Image classification data set "processed_dataset" (sakanaowo/DragonFruit on GitHub). Class labels (6): fungal infections (anthracnose or stem canker), healthy fruits, healthy leaves, insect-infected fruits, mealybugs and scale insects (fruits), sunburn damage.

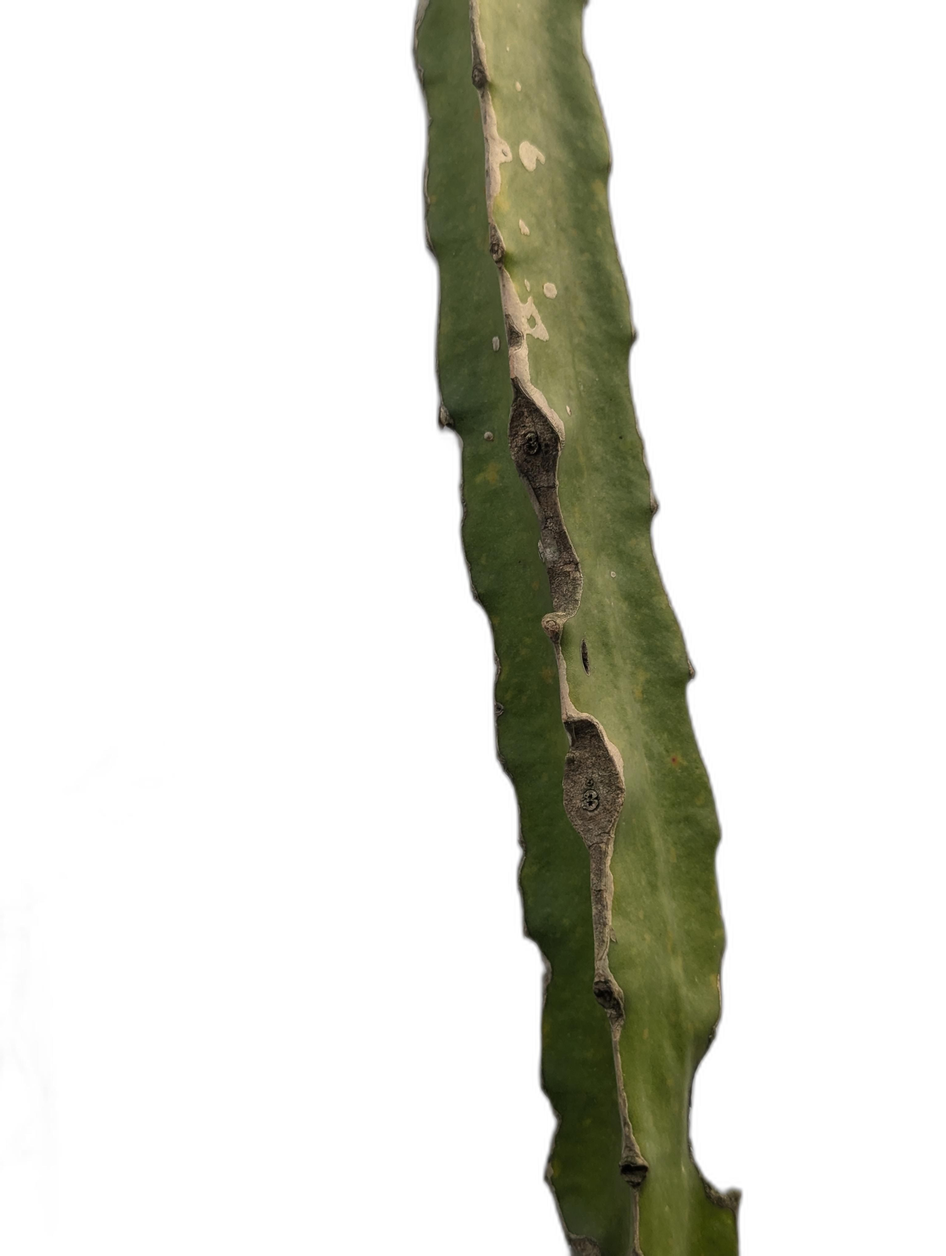
Label: fungal infections (anthracnose or stem canker)

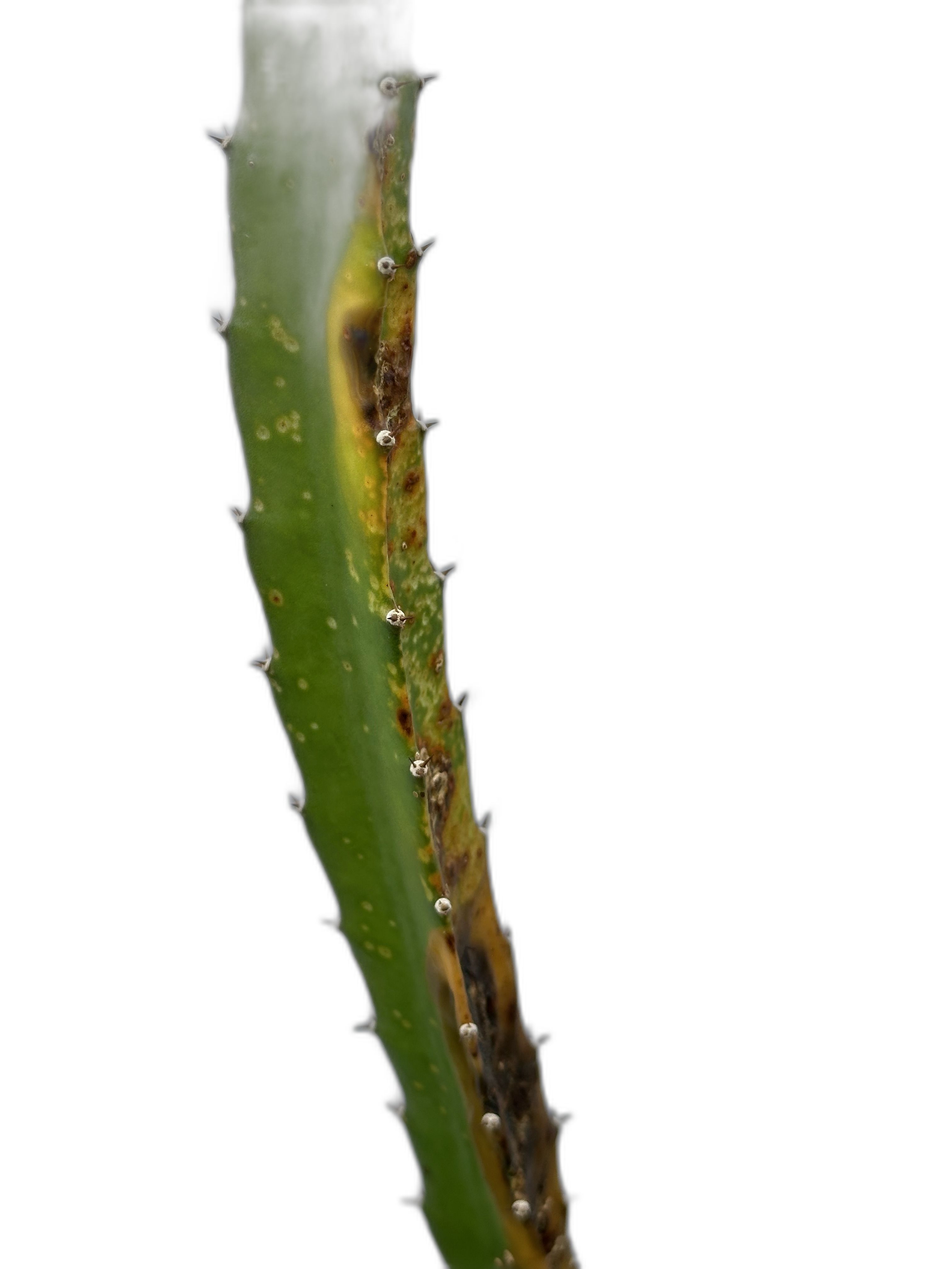
Label: fungal infections (anthracnose or stem canker)

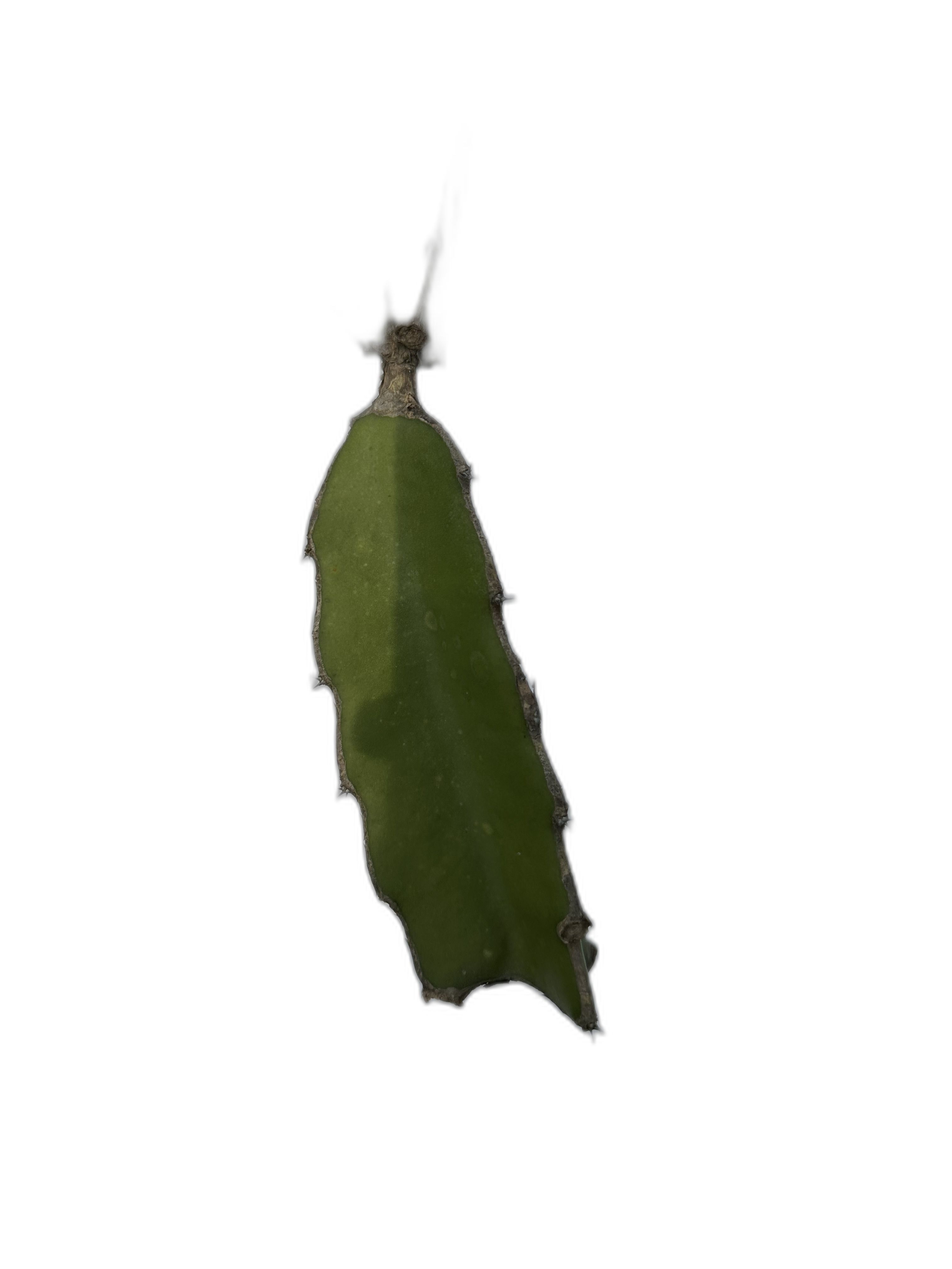
Label: healthy leaves

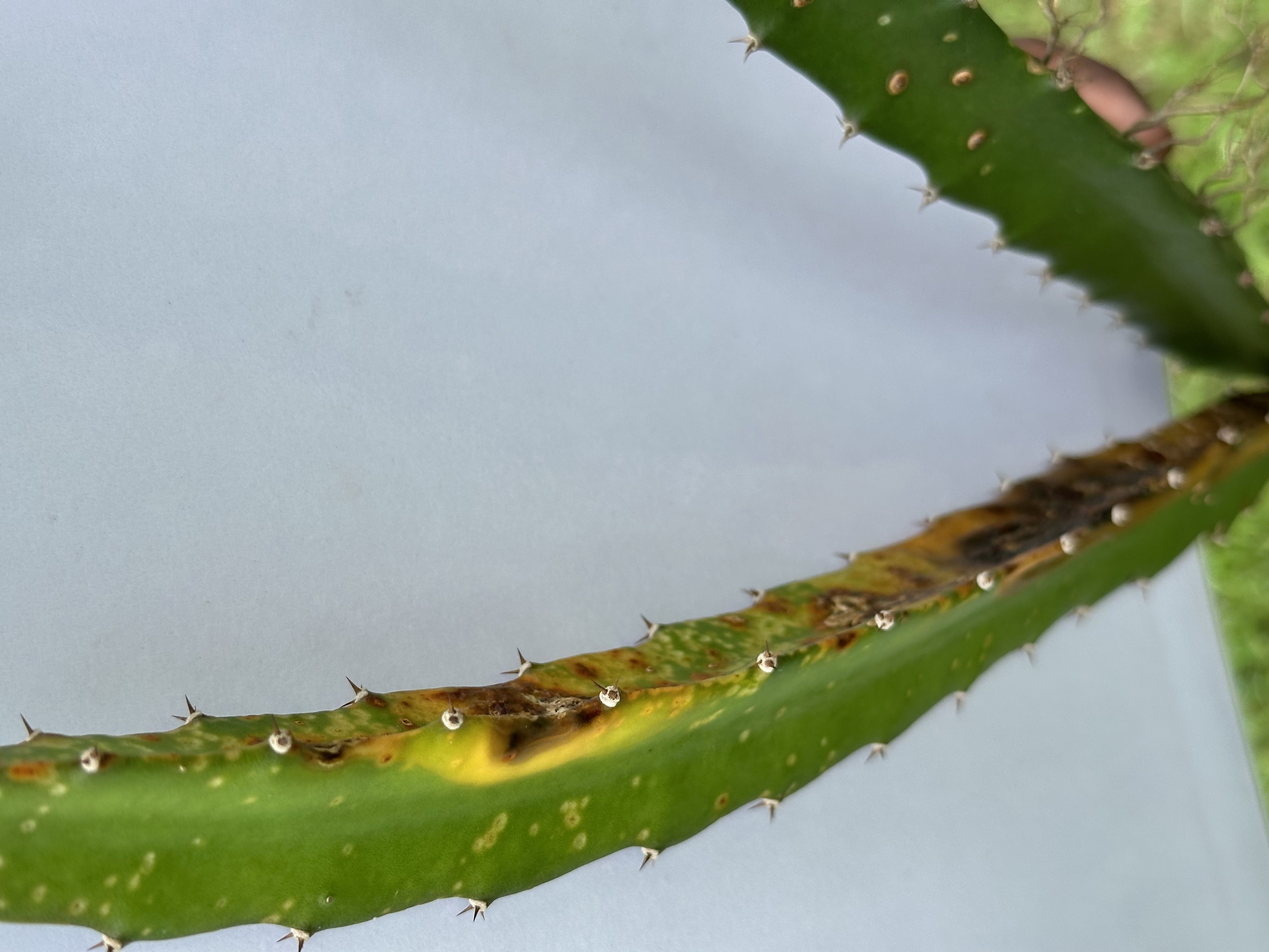
Label: fungal infections (anthracnose or stem canker)

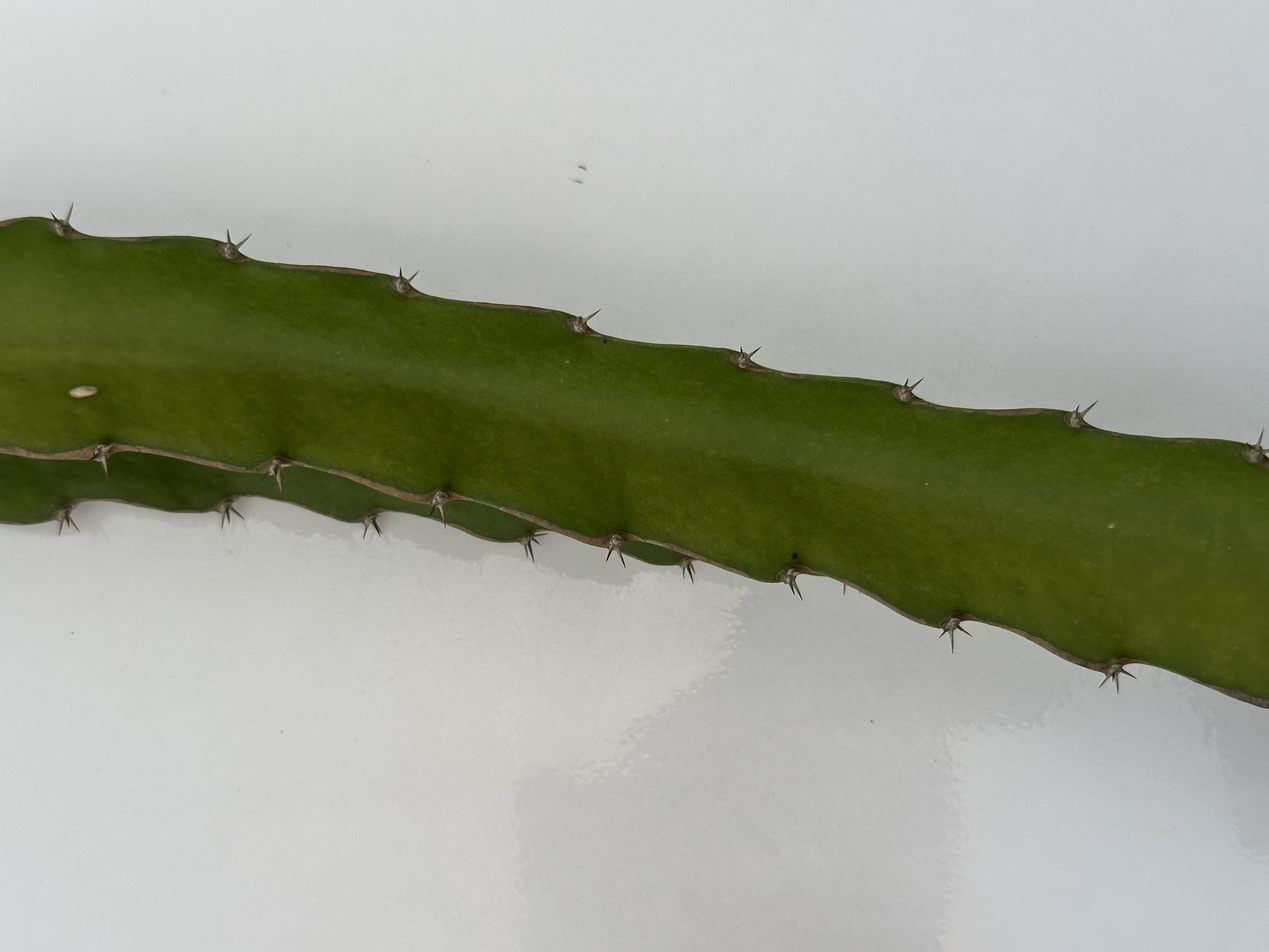
Label: healthy leaves

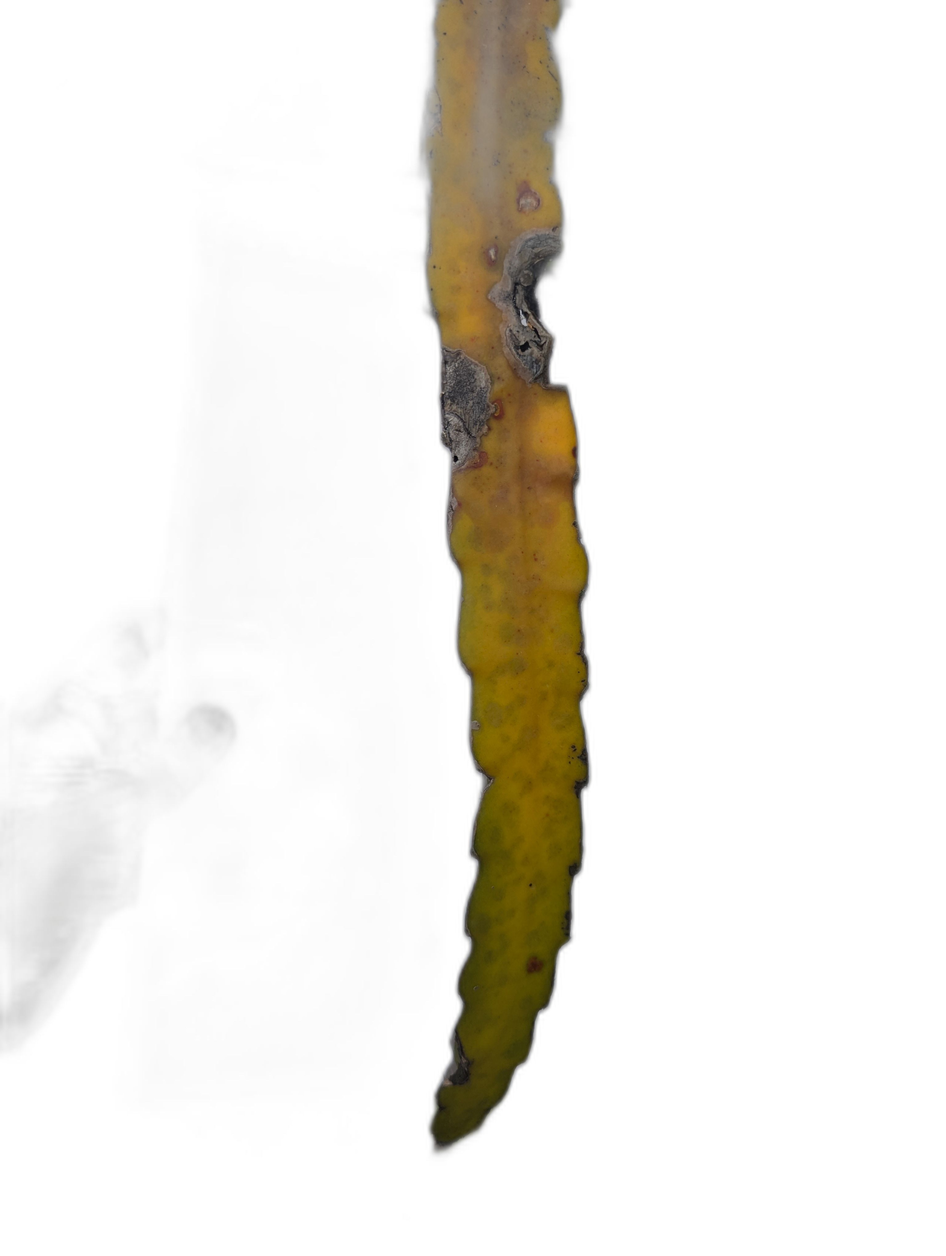
Label: fungal infections (anthracnose or stem canker)
